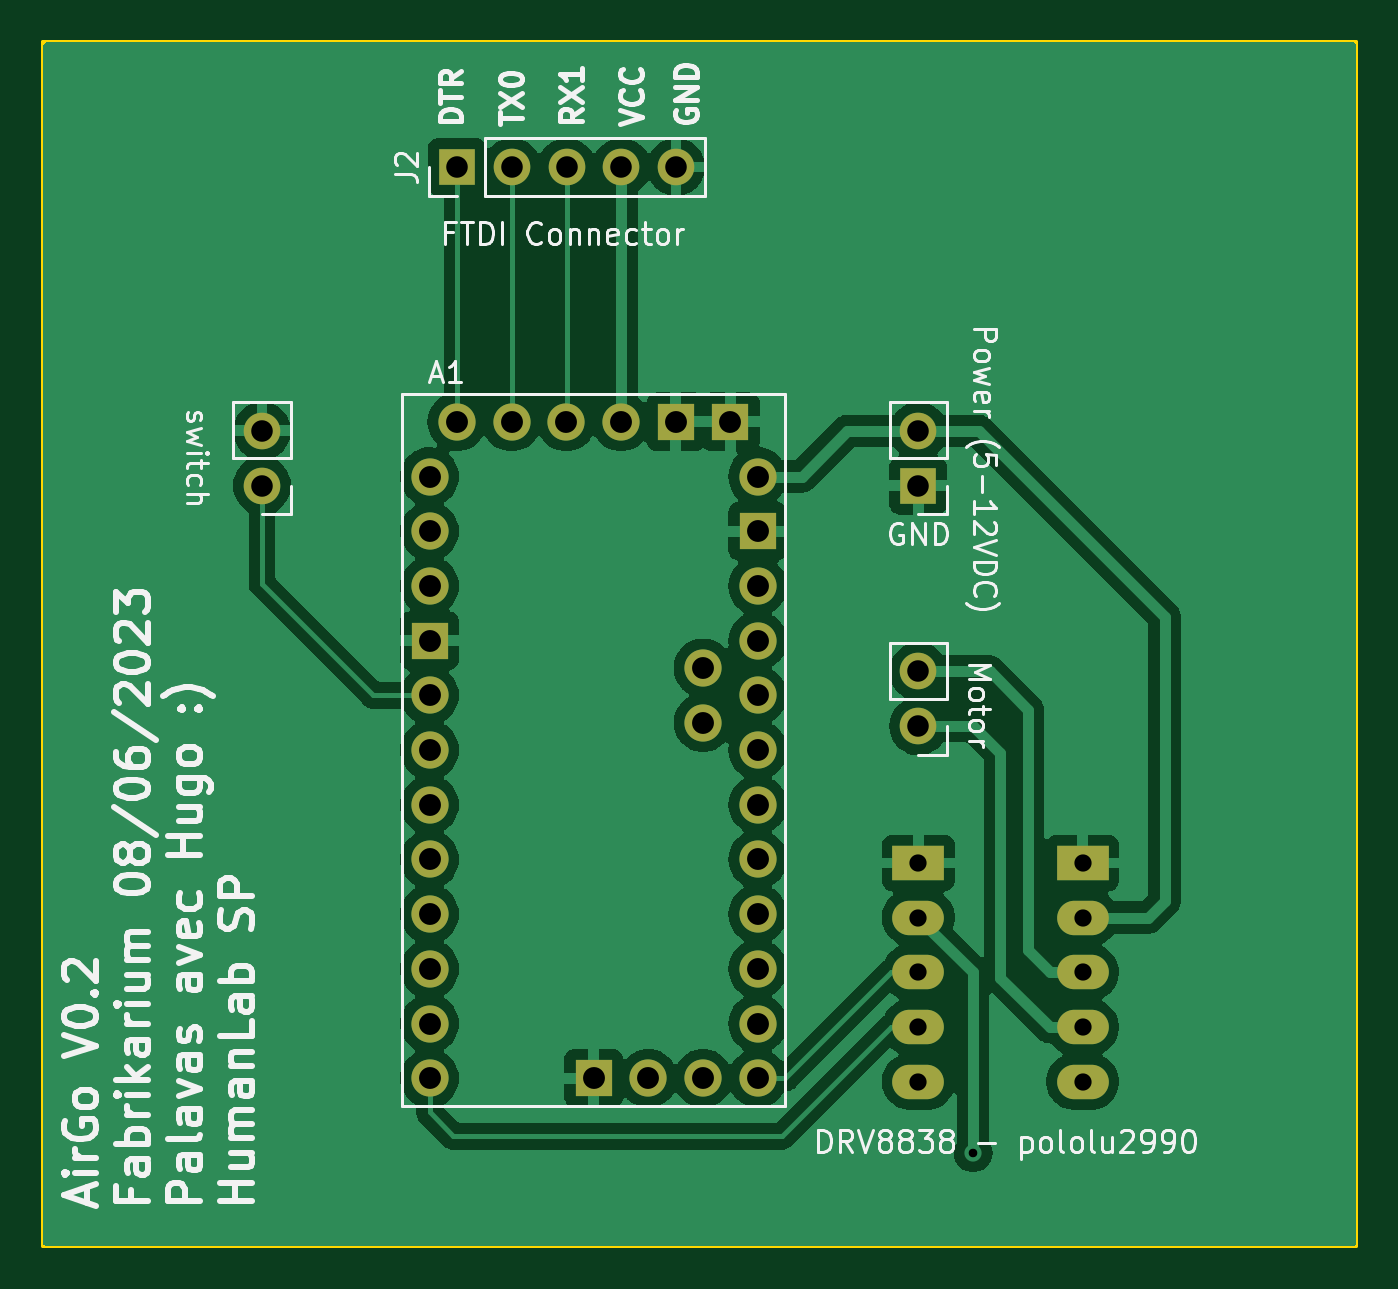
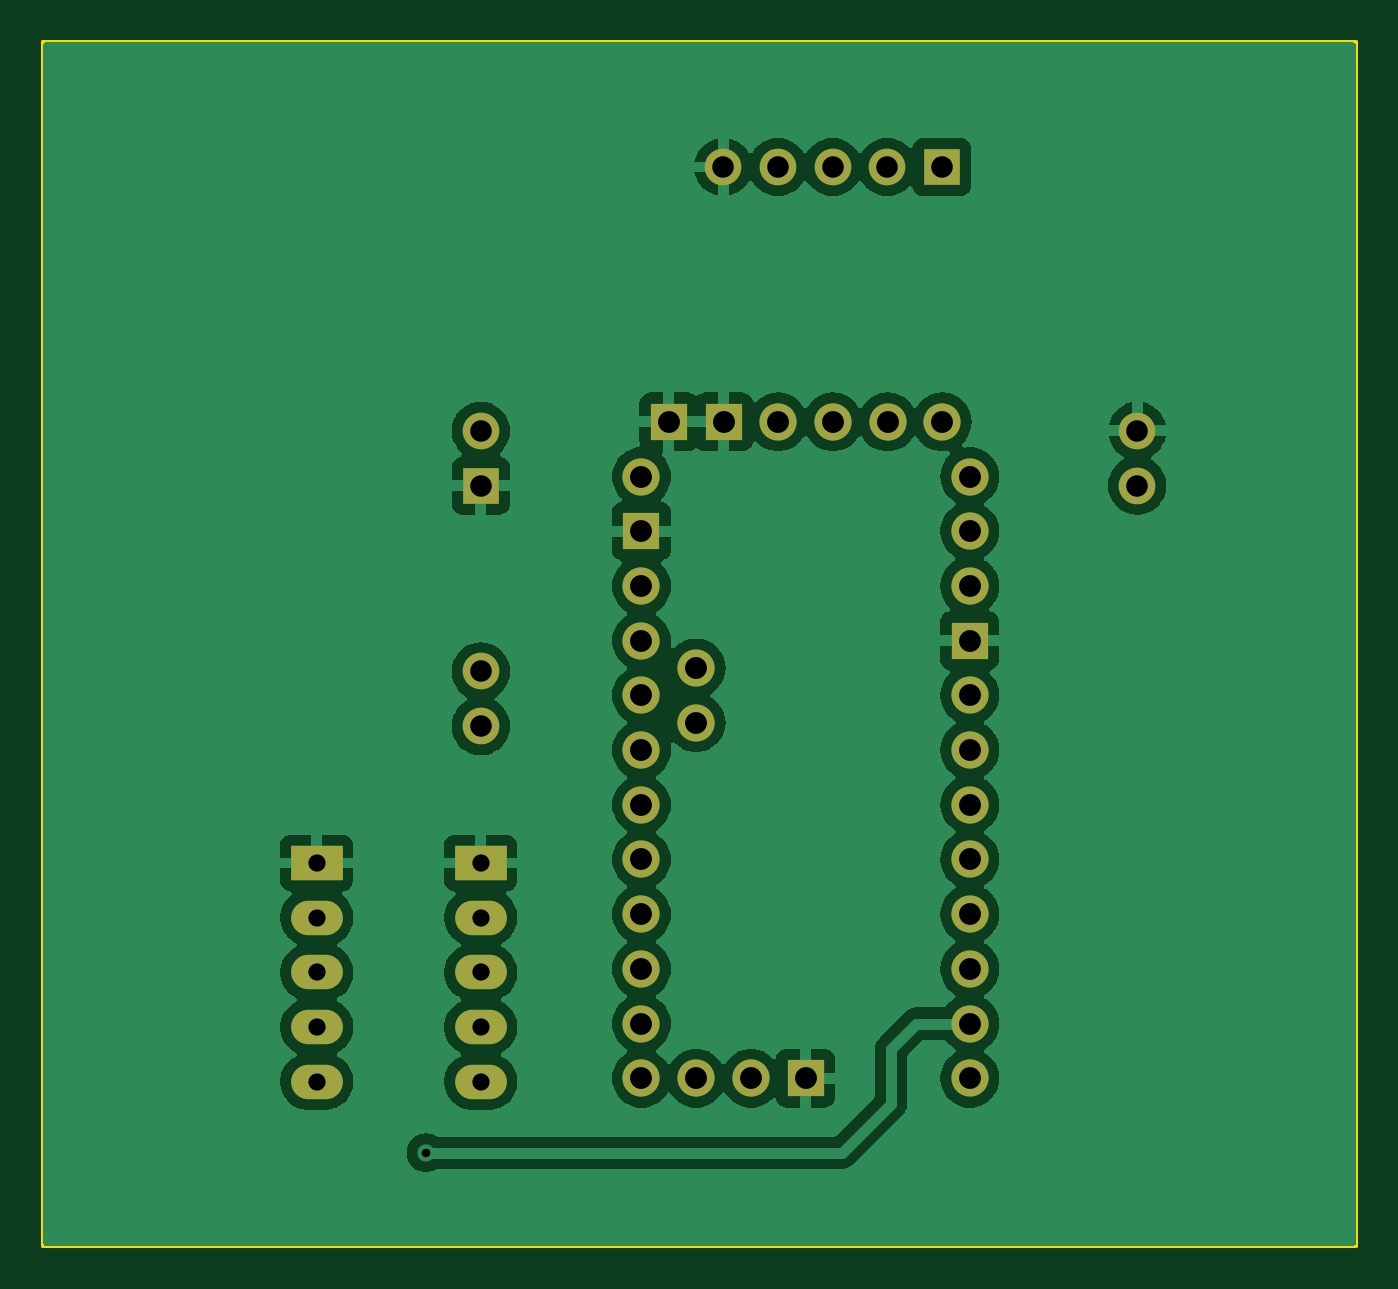
Circuit board: 11 layer files. Board 61.0 x 55.9 mm.
- bottom_copper: AirGo-B_Cu.gbr (83674 bytes)
- bottom_mask: AirGo-B_Mask.gbr (2247 bytes)
- paste: AirGo-B_Paste.gbr (488 bytes)
- bottom_silk: AirGo-B_Silkscreen.gbr (493 bytes)
- outline: AirGo-Edge_Cuts.gbr (644 bytes)
- top_copper: AirGo-F_Cu.gbr (79801 bytes)
- top_mask: AirGo-F_Mask.gbr (2247 bytes)
- paste: AirGo-F_Paste.gbr (488 bytes)
- top_silk: AirGo-F_Silkscreen.gbr (69658 bytes)
- drill: AirGo-NPTH.drl (309 bytes)
- drill: AirGo-PTH.drl (1363 bytes)

=== bottom_copper: AirGo-B_Cu.gbr (83674 bytes, source omitted) ===
=== bottom_mask: AirGo-B_Mask.gbr ===
%TF.GenerationSoftware,KiCad,Pcbnew,8.0.1-8.0.1-1~ubuntu22.04.1*%
%TF.CreationDate,2024-03-21T15:32:47+01:00*%
%TF.ProjectId,AirGo,41697247-6f2e-46b6-9963-61645f706362,rev?*%
%TF.SameCoordinates,Original*%
%TF.FileFunction,Soldermask,Bot*%
%TF.FilePolarity,Negative*%
%FSLAX46Y46*%
G04 Gerber Fmt 4.6, Leading zero omitted, Abs format (unit mm)*
G04 Created by KiCad (PCBNEW 8.0.1-8.0.1-1~ubuntu22.04.1) date 2024-03-21 15:32:47*
%MOMM*%
%LPD*%
G01*
G04 APERTURE LIST*
%ADD10R,1.700000X1.700000*%
%ADD11O,1.700000X1.700000*%
%ADD12C,1.700000*%
%ADD13C,1.727200*%
%ADD14R,1.727200X1.727200*%
%ADD15R,2.400000X1.600000*%
%ADD16O,2.400000X1.600000*%
G04 APERTURE END LIST*
D10*
%TO.C,J1*%
X132080000Y-61219000D03*
D11*
X132080000Y-58679000D03*
%TD*%
D10*
%TO.C,J2*%
X110666895Y-46427371D03*
D11*
X113206895Y-46427371D03*
X115746895Y-46427371D03*
X118286895Y-46427371D03*
X120826895Y-46427371D03*
%TD*%
D12*
%TO.C,J4*%
X132080000Y-72390000D03*
D11*
X132080000Y-69850000D03*
%TD*%
D13*
%TO.C,A1*%
X124620000Y-78580000D03*
X124620000Y-76040000D03*
X124620000Y-73500000D03*
X124620000Y-70960000D03*
X122080000Y-72230000D03*
X122080000Y-69690000D03*
X119540000Y-88740000D03*
X122080000Y-88740000D03*
X109380000Y-63340000D03*
X109380000Y-60800000D03*
X109380000Y-70960000D03*
X109380000Y-73500000D03*
X109380000Y-76040000D03*
X109380000Y-78580000D03*
X109380000Y-81120000D03*
X109380000Y-83660000D03*
X109380000Y-86200000D03*
X109380000Y-88740000D03*
X124620000Y-88740000D03*
X124620000Y-86200000D03*
X124620000Y-83660000D03*
X124620000Y-81120000D03*
X110650000Y-58260000D03*
D14*
X109380000Y-68420000D03*
X124620000Y-63340000D03*
X117000000Y-88740000D03*
X120810000Y-58260000D03*
X123350000Y-58260000D03*
D13*
X124620000Y-60800000D03*
X109380000Y-65880000D03*
X124620000Y-65880000D03*
X115730000Y-58260000D03*
X113190000Y-58260000D03*
X124620000Y-68420000D03*
X118270000Y-58260000D03*
%TD*%
D15*
%TO.C,U2*%
X132080000Y-78740000D03*
D16*
X132080000Y-81280000D03*
X132080000Y-83820000D03*
X132080000Y-86360000D03*
X132080000Y-88900000D03*
X139700000Y-88900000D03*
X139700000Y-86360000D03*
X139700000Y-83820000D03*
X139700000Y-81280000D03*
D15*
X139700000Y-78740000D03*
%TD*%
D12*
%TO.C,J3*%
X101600000Y-61219000D03*
D11*
X101600000Y-58679000D03*
%TD*%
M02*

=== paste: AirGo-B_Paste.gbr ===
%TF.GenerationSoftware,KiCad,Pcbnew,7.0.5-7.0.5~ubuntu22.04.1*%
%TF.CreationDate,2023-06-08T15:17:12+02:00*%
%TF.ProjectId,AirGo,41697247-6f2e-46b6-9963-61645f706362,rev?*%
%TF.SameCoordinates,Original*%
%TF.FileFunction,Paste,Bot*%
%TF.FilePolarity,Positive*%
%FSLAX46Y46*%
G04 Gerber Fmt 4.6, Leading zero omitted, Abs format (unit mm)*
G04 Created by KiCad (PCBNEW 7.0.5-7.0.5~ubuntu22.04.1) date 2023-06-08 15:17:12*
%MOMM*%
%LPD*%
G01*
G04 APERTURE LIST*
G04 APERTURE END LIST*
M02*

=== bottom_silk: AirGo-B_Silkscreen.gbr ===
%TF.GenerationSoftware,KiCad,Pcbnew,8.0.1-8.0.1-1~ubuntu22.04.1*%
%TF.CreationDate,2024-03-21T15:32:47+01:00*%
%TF.ProjectId,AirGo,41697247-6f2e-46b6-9963-61645f706362,rev?*%
%TF.SameCoordinates,Original*%
%TF.FileFunction,Legend,Bot*%
%TF.FilePolarity,Positive*%
%FSLAX46Y46*%
G04 Gerber Fmt 4.6, Leading zero omitted, Abs format (unit mm)*
G04 Created by KiCad (PCBNEW 8.0.1-8.0.1-1~ubuntu22.04.1) date 2024-03-21 15:32:47*
%MOMM*%
%LPD*%
G01*
G04 APERTURE LIST*
G04 APERTURE END LIST*
M02*

=== outline: AirGo-Edge_Cuts.gbr ===
%TF.GenerationSoftware,KiCad,Pcbnew,8.0.1-8.0.1-1~ubuntu22.04.1*%
%TF.CreationDate,2024-03-21T15:32:47+01:00*%
%TF.ProjectId,AirGo,41697247-6f2e-46b6-9963-61645f706362,rev?*%
%TF.SameCoordinates,Original*%
%TF.FileFunction,Profile,NP*%
%FSLAX46Y46*%
G04 Gerber Fmt 4.6, Leading zero omitted, Abs format (unit mm)*
G04 Created by KiCad (PCBNEW 8.0.1-8.0.1-1~ubuntu22.04.1) date 2024-03-21 15:32:47*
%MOMM*%
%LPD*%
G01*
G04 APERTURE LIST*
%TA.AperFunction,Profile*%
%ADD10C,0.200000*%
%TD*%
G04 APERTURE END LIST*
D10*
X91440000Y-40640000D02*
X152400000Y-40640000D01*
X152400000Y-96520000D01*
X91440000Y-96520000D01*
X91440000Y-40640000D01*
M02*

=== top_copper: AirGo-F_Cu.gbr (79801 bytes, source omitted) ===
=== top_mask: AirGo-F_Mask.gbr ===
%TF.GenerationSoftware,KiCad,Pcbnew,8.0.1-8.0.1-1~ubuntu22.04.1*%
%TF.CreationDate,2024-03-21T15:32:47+01:00*%
%TF.ProjectId,AirGo,41697247-6f2e-46b6-9963-61645f706362,rev?*%
%TF.SameCoordinates,Original*%
%TF.FileFunction,Soldermask,Top*%
%TF.FilePolarity,Negative*%
%FSLAX46Y46*%
G04 Gerber Fmt 4.6, Leading zero omitted, Abs format (unit mm)*
G04 Created by KiCad (PCBNEW 8.0.1-8.0.1-1~ubuntu22.04.1) date 2024-03-21 15:32:47*
%MOMM*%
%LPD*%
G01*
G04 APERTURE LIST*
%ADD10R,1.700000X1.700000*%
%ADD11O,1.700000X1.700000*%
%ADD12C,1.700000*%
%ADD13C,1.727200*%
%ADD14R,1.727200X1.727200*%
%ADD15R,2.400000X1.600000*%
%ADD16O,2.400000X1.600000*%
G04 APERTURE END LIST*
D10*
%TO.C,J1*%
X132080000Y-61219000D03*
D11*
X132080000Y-58679000D03*
%TD*%
D10*
%TO.C,J2*%
X110666895Y-46427371D03*
D11*
X113206895Y-46427371D03*
X115746895Y-46427371D03*
X118286895Y-46427371D03*
X120826895Y-46427371D03*
%TD*%
D12*
%TO.C,J4*%
X132080000Y-72390000D03*
D11*
X132080000Y-69850000D03*
%TD*%
D13*
%TO.C,A1*%
X124620000Y-78580000D03*
X124620000Y-76040000D03*
X124620000Y-73500000D03*
X124620000Y-70960000D03*
X122080000Y-72230000D03*
X122080000Y-69690000D03*
X119540000Y-88740000D03*
X122080000Y-88740000D03*
X109380000Y-63340000D03*
X109380000Y-60800000D03*
X109380000Y-70960000D03*
X109380000Y-73500000D03*
X109380000Y-76040000D03*
X109380000Y-78580000D03*
X109380000Y-81120000D03*
X109380000Y-83660000D03*
X109380000Y-86200000D03*
X109380000Y-88740000D03*
X124620000Y-88740000D03*
X124620000Y-86200000D03*
X124620000Y-83660000D03*
X124620000Y-81120000D03*
X110650000Y-58260000D03*
D14*
X109380000Y-68420000D03*
X124620000Y-63340000D03*
X117000000Y-88740000D03*
X120810000Y-58260000D03*
X123350000Y-58260000D03*
D13*
X124620000Y-60800000D03*
X109380000Y-65880000D03*
X124620000Y-65880000D03*
X115730000Y-58260000D03*
X113190000Y-58260000D03*
X124620000Y-68420000D03*
X118270000Y-58260000D03*
%TD*%
D15*
%TO.C,U2*%
X132080000Y-78740000D03*
D16*
X132080000Y-81280000D03*
X132080000Y-83820000D03*
X132080000Y-86360000D03*
X132080000Y-88900000D03*
X139700000Y-88900000D03*
X139700000Y-86360000D03*
X139700000Y-83820000D03*
X139700000Y-81280000D03*
D15*
X139700000Y-78740000D03*
%TD*%
D12*
%TO.C,J3*%
X101600000Y-61219000D03*
D11*
X101600000Y-58679000D03*
%TD*%
M02*

=== paste: AirGo-F_Paste.gbr ===
%TF.GenerationSoftware,KiCad,Pcbnew,7.0.5-7.0.5~ubuntu22.04.1*%
%TF.CreationDate,2023-06-08T15:17:12+02:00*%
%TF.ProjectId,AirGo,41697247-6f2e-46b6-9963-61645f706362,rev?*%
%TF.SameCoordinates,Original*%
%TF.FileFunction,Paste,Top*%
%TF.FilePolarity,Positive*%
%FSLAX46Y46*%
G04 Gerber Fmt 4.6, Leading zero omitted, Abs format (unit mm)*
G04 Created by KiCad (PCBNEW 7.0.5-7.0.5~ubuntu22.04.1) date 2023-06-08 15:17:12*
%MOMM*%
%LPD*%
G01*
G04 APERTURE LIST*
G04 APERTURE END LIST*
M02*

=== top_silk: AirGo-F_Silkscreen.gbr (69658 bytes, source omitted) ===
=== drill: AirGo-NPTH.drl ===
M48
; DRILL file {KiCad 8.0.1-8.0.1-1~ubuntu22.04.1} date 2024-03-21T15:33:13+0100
; FORMAT={-:-/ absolute / inch / decimal}
; #@! TF.CreationDate,2024-03-21T15:33:13+01:00
; #@! TF.GenerationSoftware,Kicad,Pcbnew,8.0.1-8.0.1-1~ubuntu22.04.1
; #@! TF.FileFunction,NonPlated,1,2,NPTH
FMAT,2
INCH
%
G90
G05
M30

=== drill: AirGo-PTH.drl ===
M48
; DRILL file {KiCad 8.0.1-8.0.1-1~ubuntu22.04.1} date 2024-03-21T15:33:13+0100
; FORMAT={-:-/ absolute / inch / decimal}
; #@! TF.CreationDate,2024-03-21T15:33:13+01:00
; #@! TF.GenerationSoftware,Kicad,Pcbnew,8.0.1-8.0.1-1~ubuntu22.04.1
; #@! TF.FileFunction,Plated,1,2,PTH
FMAT,2
INCH
; #@! TA.AperFunction,Plated,PTH,ViaDrill
T1C0.0157
; #@! TA.AperFunction,Plated,PTH,ComponentDrill
T2C0.0315
; #@! TA.AperFunction,Plated,PTH,ComponentDrill
T3C0.0394
; #@! TA.AperFunction,Plated,PTH,ComponentDrill
T4C0.0400
%
G90
G05
T1
X5.3Y-3.63
T2
X5.2Y-3.1
X5.2Y-3.2
X5.2Y-3.3
X5.2Y-3.4
X5.2Y-3.5
X5.5Y-3.1
X5.5Y-3.2
X5.5Y-3.3
X5.5Y-3.4
X5.5Y-3.5
T3
X4.0Y-2.3102
X4.0Y-2.4102
X4.357Y-1.8278
X4.457Y-1.8278
X4.557Y-1.8278
X4.657Y-1.8278
X4.757Y-1.8278
X5.2Y-2.3102
X5.2Y-2.4102
X5.2Y-2.75
X5.2Y-2.85
T4
X4.3063Y-2.3937
X4.3063Y-2.4937
X4.3063Y-2.5937
X4.3063Y-2.6937
X4.3063Y-2.7937
X4.3063Y-2.8937
X4.3063Y-2.9937
X4.3063Y-3.0937
X4.3063Y-3.1937
X4.3063Y-3.2937
X4.3063Y-3.3937
X4.3063Y-3.4937
X4.3563Y-2.2937
X4.4563Y-2.2937
X4.5563Y-2.2937
X4.6063Y-3.4937
X4.6563Y-2.2937
X4.7063Y-3.4937
X4.7563Y-2.2937
X4.8063Y-2.7437
X4.8063Y-2.8437
X4.8063Y-3.4937
X4.8563Y-2.2937
X4.9063Y-2.3937
X4.9063Y-2.4937
X4.9063Y-2.5937
X4.9063Y-2.6937
X4.9063Y-2.7937
X4.9063Y-2.8937
X4.9063Y-2.9937
X4.9063Y-3.0937
X4.9063Y-3.1937
X4.9063Y-3.2937
X4.9063Y-3.3937
X4.9063Y-3.4937
M30
